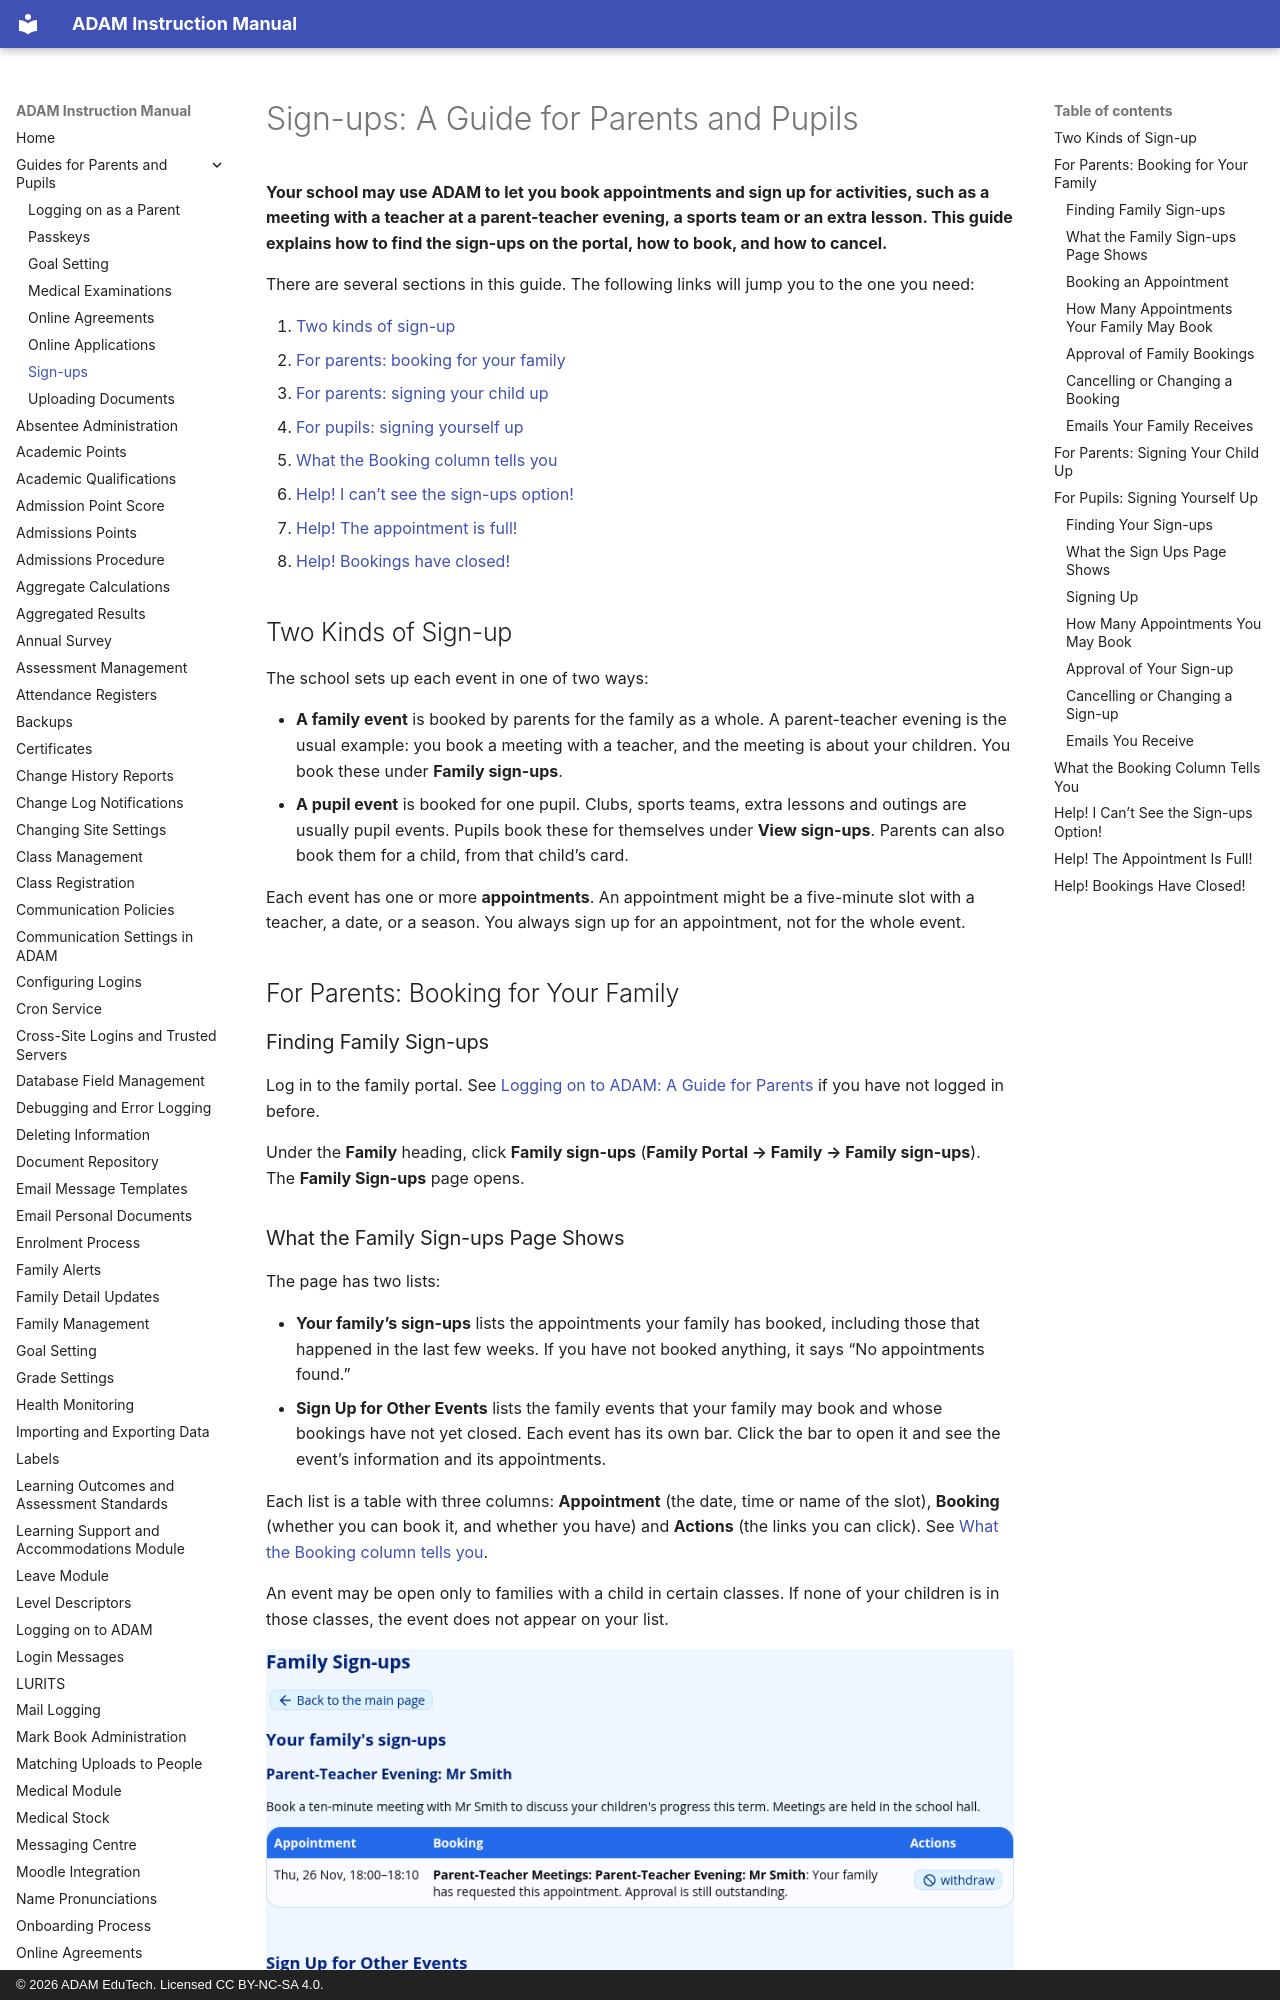

repository: ag-donald/ag-adam-assisted-docs · page: sign-ups-a-guide-for-parents-and-pupils.html · generator: mkdocs · copyright: © 2026 ADAM EduTech. Licensed CC BY-NC-SA 4.0.

# Sign-ups: A Guide for Parents and Pupils

**Your school may use ADAM to let you book appointments and sign up for activities, such as a meeting with a teacher at a parent-teacher evening, a sports team or an extra lesson. This guide explains how to find the sign-ups on the portal, how to book, and how to cancel.**

There are several sections in this guide. The following links will jump you to the one you need:

1.  [Two kinds of sign-up](#two-kinds-of-sign-up)
2.  [For parents: booking for your family](#for-parents-booking-for-your-family)
3.  [For parents: signing your child up](#for-parents-signing-your-child-up)
4.  [For pupils: signing yourself up](#for-pupils-signing-yourself-up)
5.  [What the Booking column tells you](#what-the-booking-column-tells-you)
6.  [Help! I can’t see the sign-ups option!](#help-i-cant-see-the-sign-ups-option)
7.  [Help! The appointment is full!](#help-the-appointment-is-full)
8.  [Help! Bookings have closed!](#help-bookings-have-closed)

## Two Kinds of Sign-up

The school sets up each event in one of two ways:

-   **A family event** is booked by parents for the family as a whole. A parent-teacher evening is the usual example: you book a meeting with a teacher, and the meeting is about your children. You book these under **Family sign-ups**.
-   **A pupil event** is booked for one pupil. Clubs, sports teams, extra lessons and outings are usually pupil events. Pupils book these for themselves under **View sign-ups**. Parents can also book them for a child, from that child’s card.

Each event has one or more **appointments**. An appointment might be a five-minute slot with a teacher, a date, or a season. You always sign up for an appointment, not for the whole event.

## For Parents: Booking for Your Family

### Finding Family Sign-ups

Log in to the family portal. See [Logging on to ADAM: A Guide for Parents](logging-on-to-adam-a-guide-for-parents.md#logging-on-to-adam-a-guide-for-parents) if you have not logged in before.

Under the **Family** heading, click **Family sign-ups** (**Family Portal → Family → Family sign-ups**). The **Family Sign-ups** page opens.

### What the Family Sign-ups Page Shows

The page has two lists:

-   **Your family’s sign-ups** lists the appointments your family has booked, including those that happened in the last few weeks. If you have not booked anything, it says “No appointments found.”
-   **Sign Up for Other Events** lists the family events that your family may book and whose bookings have not yet closed. Each event has its own bar. Click the bar to open it and see the event’s information and its appointments.

Each list is a table with three columns: **Appointment** (the date, time or name of the slot), **Booking** (whether you can book it, and whether you have) and **Actions** (the links you can click). See [What the Booking column tells you](#what-the-booking-column-tells-you).

An event may be open only to families with a child in certain classes. If none of your children is in those classes, the event does not appear on your list.

![](assets/screenshots/sign-up-module/sign-up-module-18.png)
